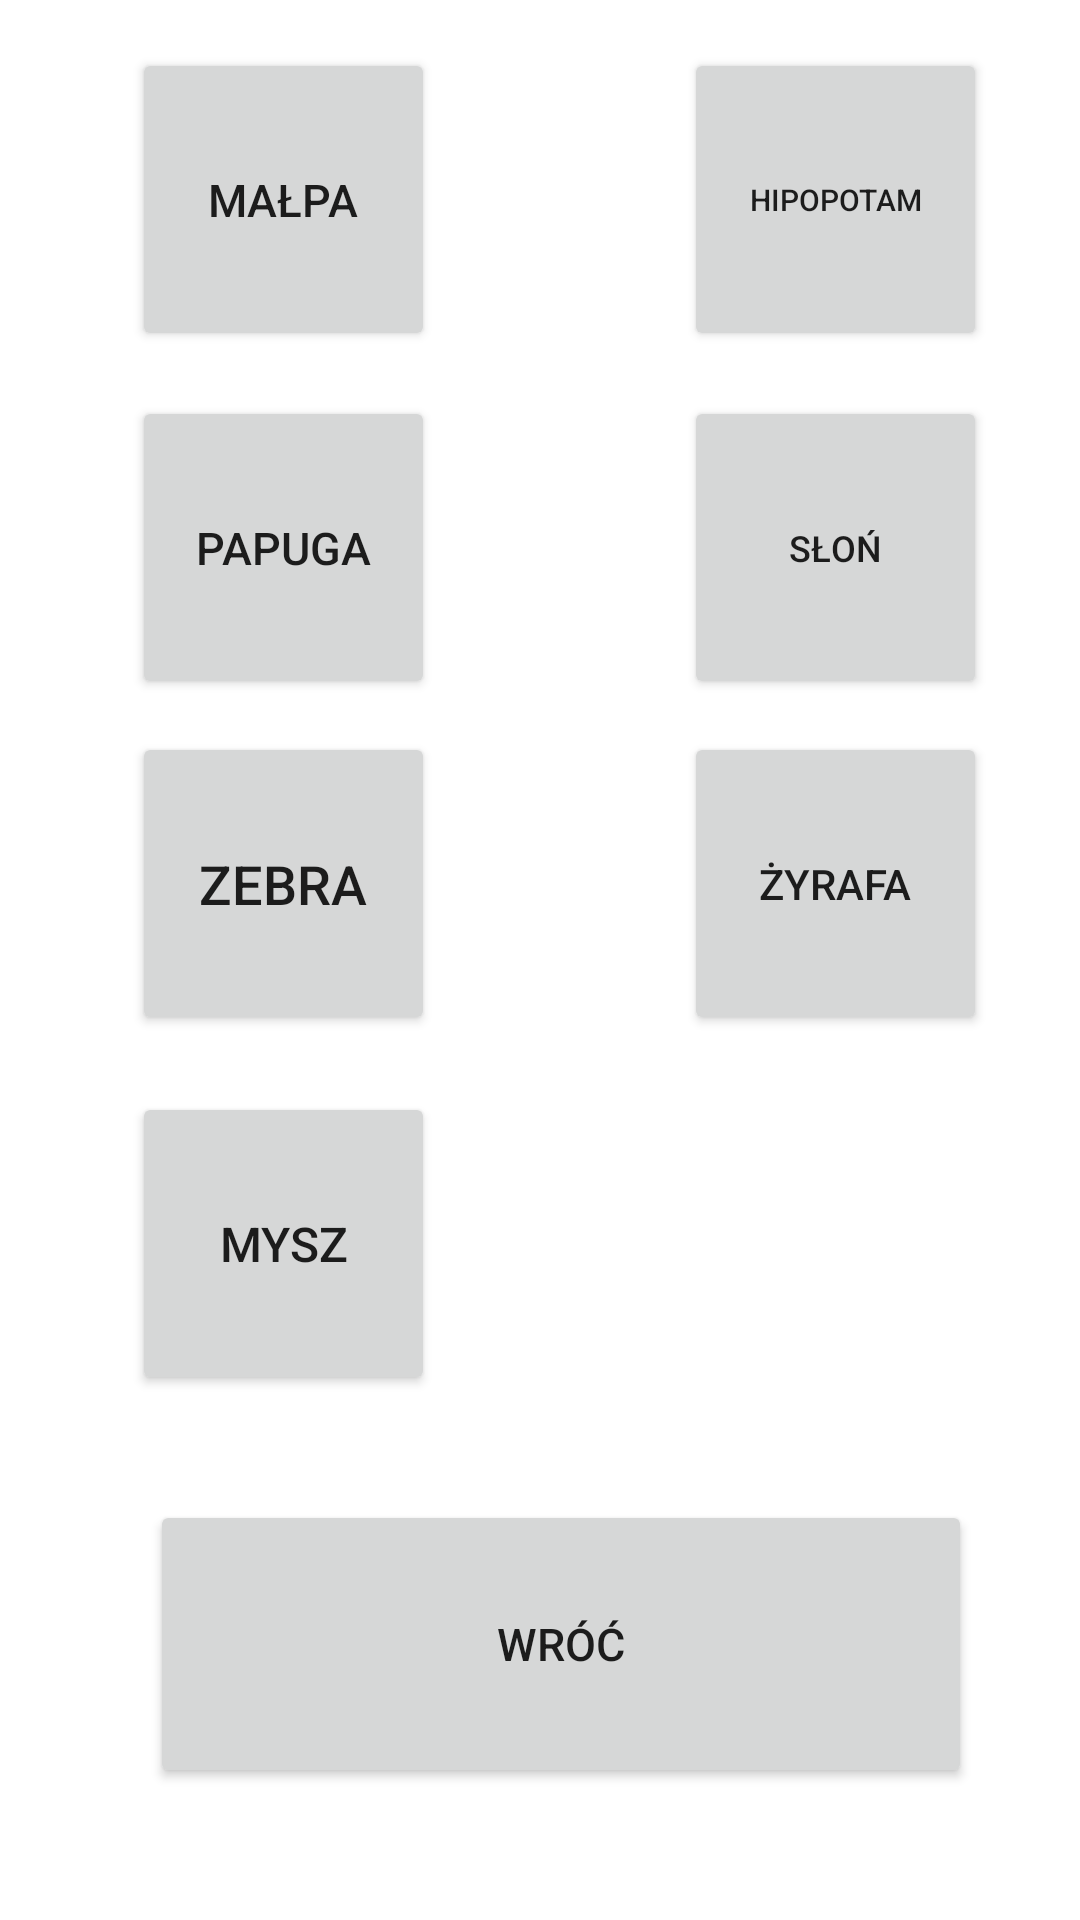

Write the Android layout XML for this screen, with the resource values it uses.
<!-- AndroidManifest.xml: application theme Theme.DlaSiostry -->
<!-- res/layout/activity_forth.xml -->
<?xml version="1.0" encoding="utf-8"?>
<androidx.constraintlayout.widget.ConstraintLayout xmlns:android="http://schemas.android.com/apk/res/android"
    xmlns:app="http://schemas.android.com/apk/res-auto"
    xmlns:tools="http://schemas.android.com/tools"
    android:layout_width="match_parent"
    android:layout_height="match_parent"
    tools:context=".MainActivity">

    <Button
        android:id="@+id/button8"
        android:layout_width="274dp"
        android:layout_height="96dp"
        android:layout_marginStart="50dp"
        android:layout_marginTop="500dp"
        android:text="WRÓĆ"
        android:textSize="15sp"
        app:layout_constraintStart_toStartOf="parent"
        app:layout_constraintTop_toTopOf="parent" />

    <Button
        android:id="@+id/button1"
        android:layout_width="101dp"
        android:layout_height="101dp"
        android:layout_marginStart="44dp"
        android:layout_marginTop="16dp"
        android:text="Małpa"
        android:textSize="15sp"
        app:layout_constraintStart_toStartOf="parent"
        app:layout_constraintTop_toTopOf="parent" />

    <Button
        android:id="@+id/button2"
        android:layout_width="101dp"
        android:layout_height="101dp"
        android:layout_marginStart="228dp"
        android:layout_marginTop="132dp"
        android:text="Słoń"
        android:textSize="12sp"
        app:layout_constraintEnd_toEndOf="@+id/button5"
        app:layout_constraintHorizontal_bias="1.0"
        app:layout_constraintStart_toStartOf="parent"
        app:layout_constraintTop_toTopOf="parent" />

    <Button
        android:id="@+id/button3"
        android:layout_width="101dp"
        android:layout_height="101dp"
        android:layout_marginTop="132dp"
        android:text="Papuga"
        android:textSize="15sp"
        app:layout_constraintStart_toStartOf="@+id/button1"
        app:layout_constraintTop_toTopOf="parent" />

    <Button
        android:id="@+id/button4"
        android:layout_width="101dp"
        android:layout_height="101dp"
        android:layout_marginStart="44dp"
        android:layout_marginTop="244dp"
        android:text="Zebra"
        android:textSize="18sp"
        app:layout_constraintStart_toStartOf="parent"
        app:layout_constraintTop_toTopOf="parent" />

    <Button
        android:id="@+id/button7"
        android:layout_width="101dp"
        android:layout_height="101dp"
        android:layout_marginStart="44dp"
        android:layout_marginTop="364dp"
        android:text="Mysz"
        android:textSize="16sp"
        app:layout_constraintStart_toStartOf="parent"
        app:layout_constraintTop_toTopOf="parent" />

    <Button
        android:id="@+id/button6"
        android:layout_width="101dp"
        android:layout_height="101dp"
        android:layout_marginStart="228dp"
        android:layout_marginTop="244dp"
        android:text="Żyrafa"
        android:textSize="14sp"
        app:layout_constraintEnd_toEndOf="@+id/button5"
        app:layout_constraintHorizontal_bias="1.0"
        app:layout_constraintStart_toStartOf="parent"
        app:layout_constraintTop_toTopOf="parent" />

    <Button
        android:id="@+id/button5"
        android:layout_width="101dp"
        android:layout_height="101dp"
        android:layout_marginStart="228dp"
        android:layout_marginTop="16dp"
        android:text="Hipopotam"
        android:textSize="10sp"
        app:layout_constraintStart_toStartOf="parent"
        app:layout_constraintTop_toTopOf="parent" />

</androidx.constraintlayout.widget.ConstraintLayout>
<!-- resources referenced by this layout -->
<resources>
  <style name="Theme.DlaSiostry" parent="Theme.MaterialComponents.DayNight.DarkActionBar">
          
          <item name="colorPrimary">@color/purple_500</item>
          <item name="colorPrimaryVariant">@color/purple_700</item>
          <item name="colorOnPrimary">@color/white</item>
          
          <item name="colorSecondary">@color/teal_200</item>
          <item name="colorSecondaryVariant">@color/teal_700</item>
          <item name="colorOnSecondary">@color/black</item>
          
          <item name="android:statusBarColor">?attr/colorPrimaryVariant</item>
          
      </style>
  <!-- not gathered from this repository: default colours our renderer supplied (Android Studio template values) -->
  <color name="purple_500">#FF6200EE</color>
  <color name="purple_700">#FF3700B3</color>
  <color name="teal_200">#FF03DAC5</color>
  <color name="teal_700">#FF018786</color>
  <color name="black">#FF000000</color>
  <color name="white">#FFFFFFFF</color>
</resources>
